Photos from the image-classification dataset "dataset_split" in the GitHub repository Erphan12/bawang_merah. Its 4 classes are: moler disease, non onion, sehat, trotol disease.

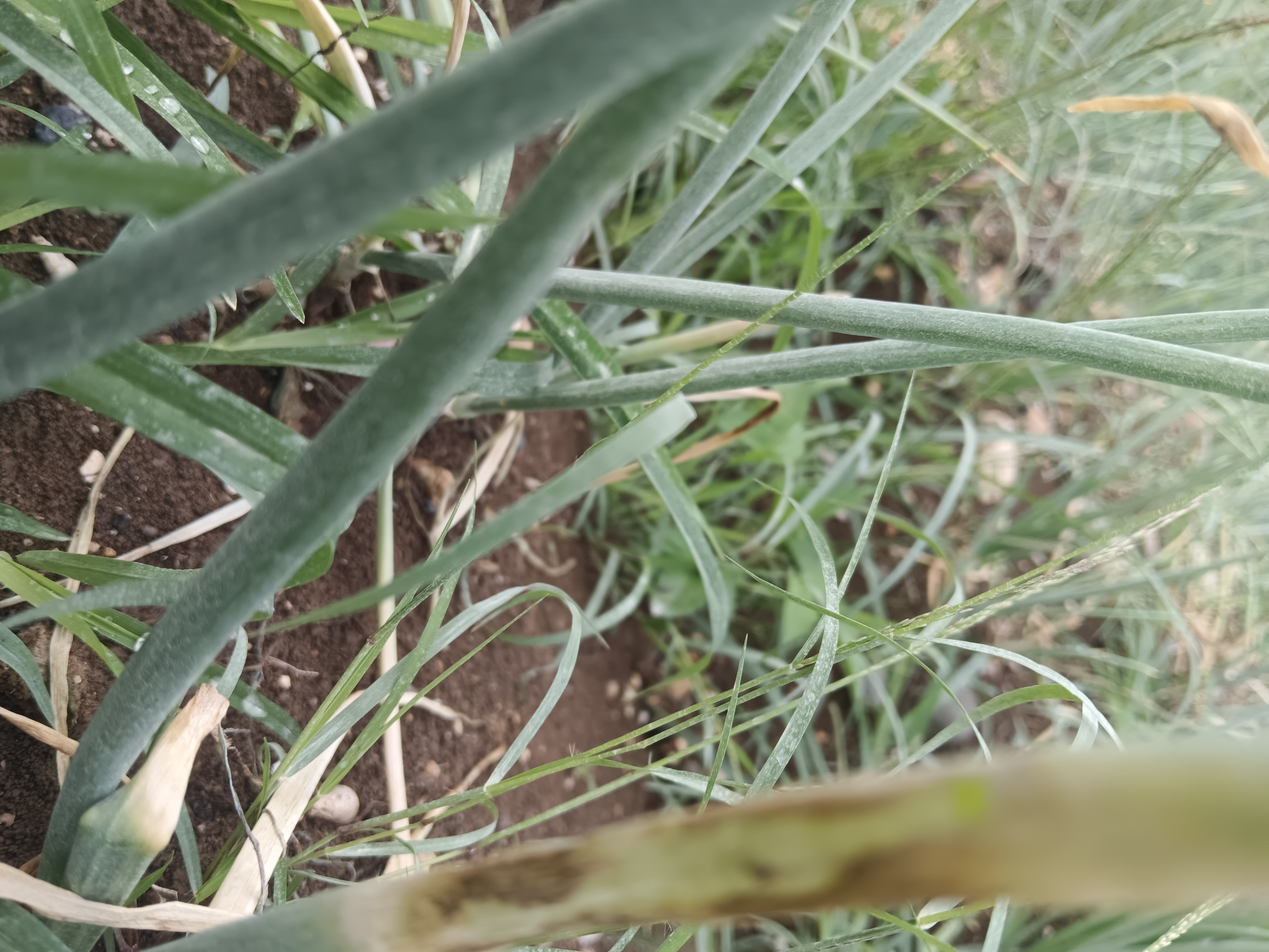
Label: trotol disease

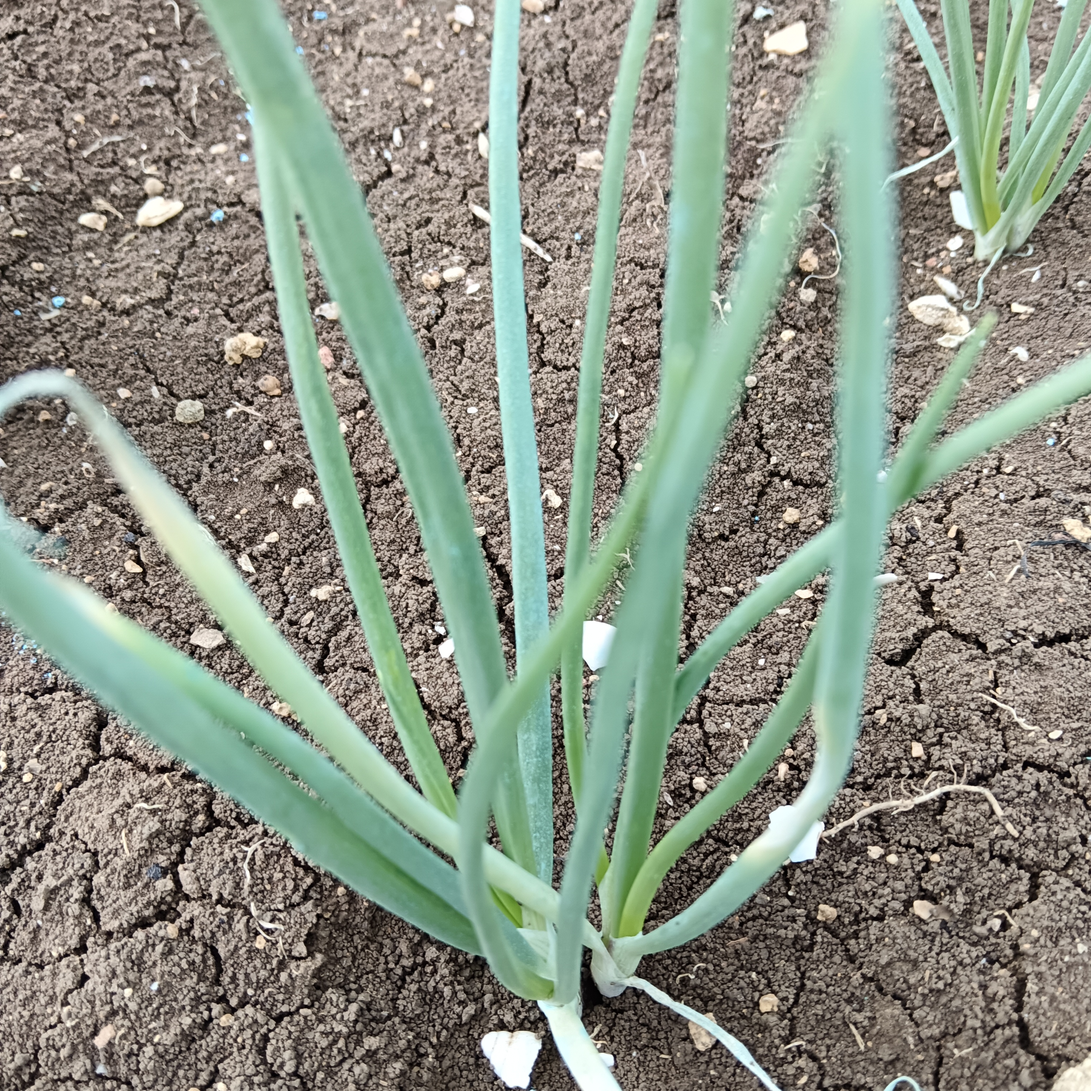
Label: sehat

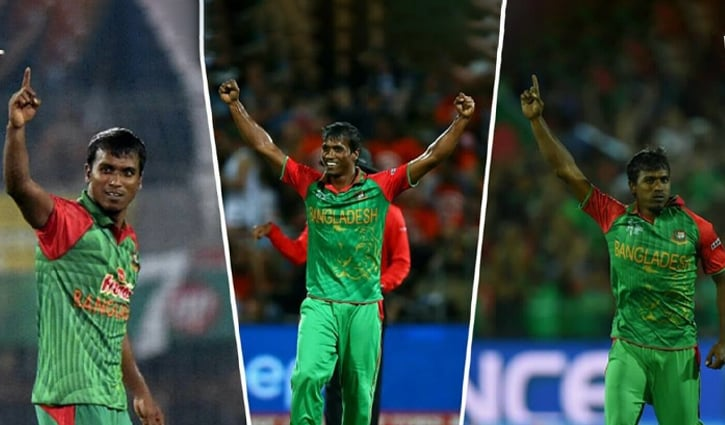
Label: non onion

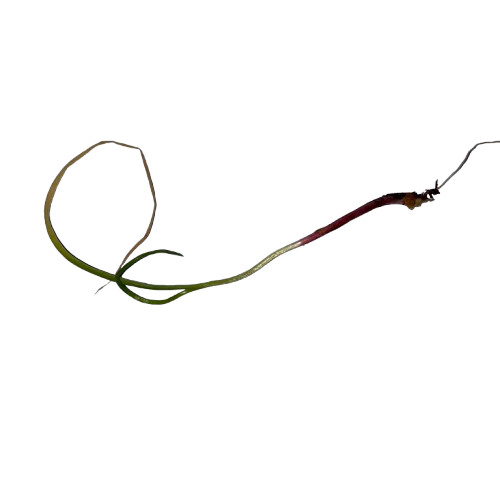
Label: moler disease

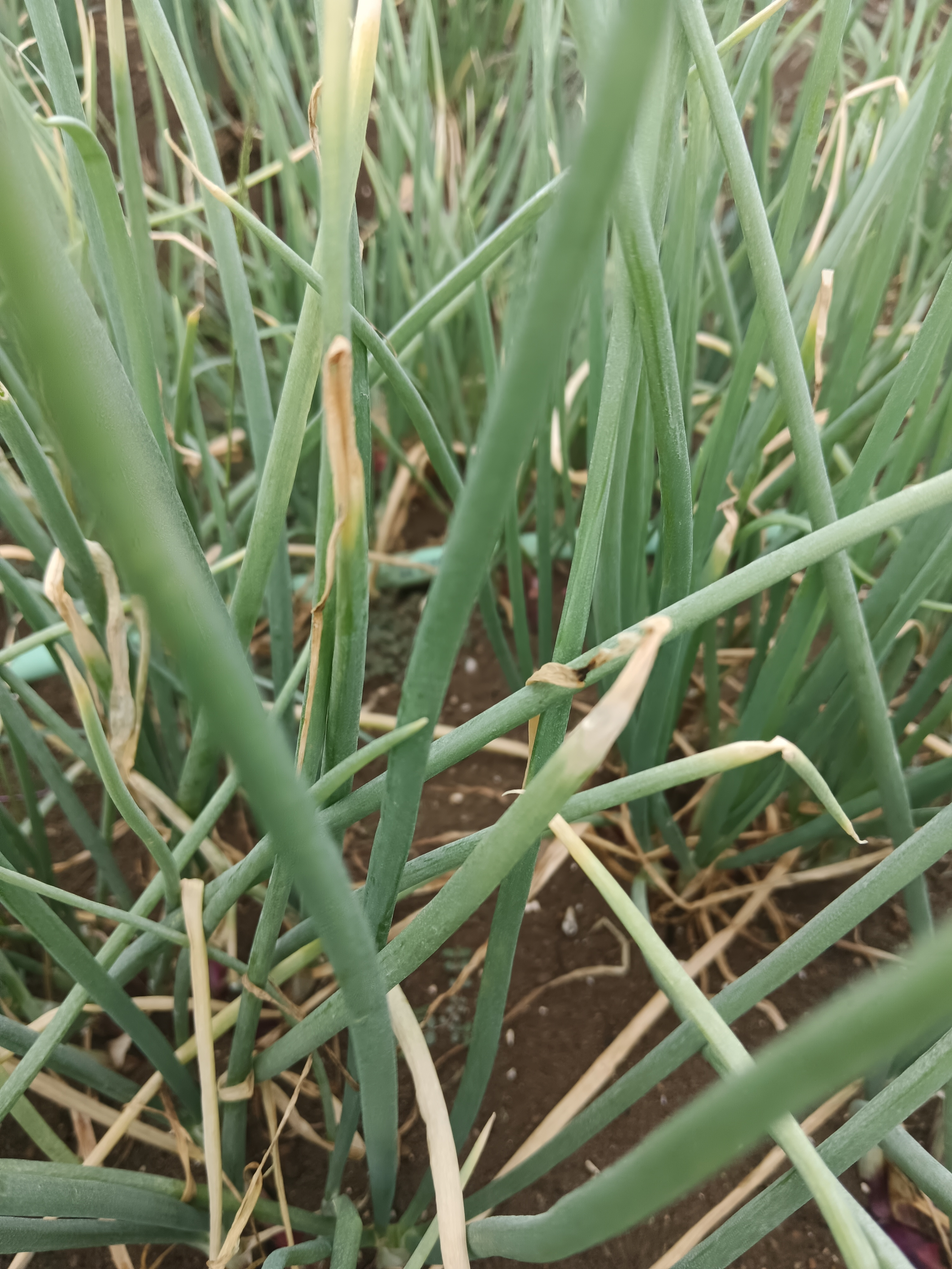
Label: trotol disease

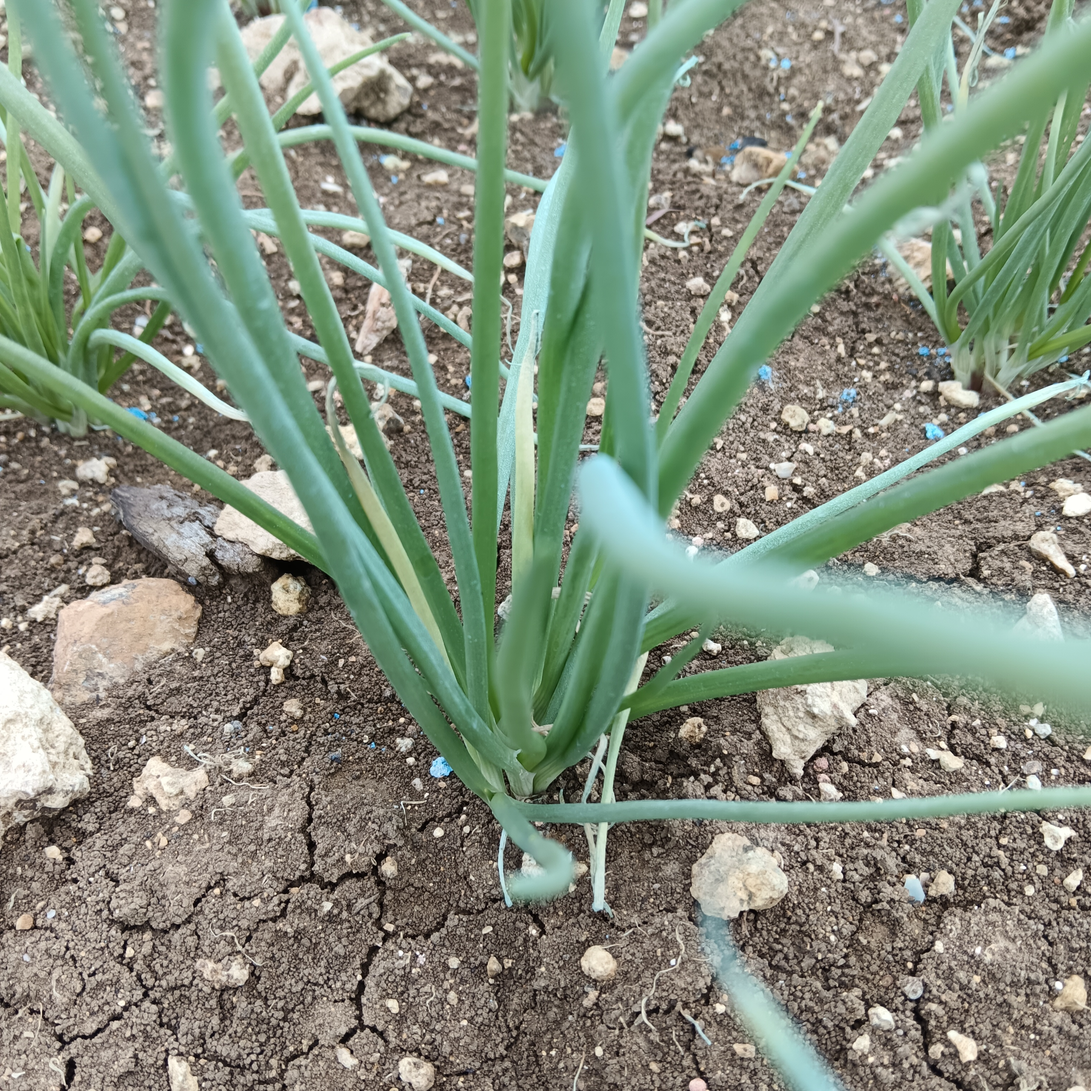
Label: sehat
